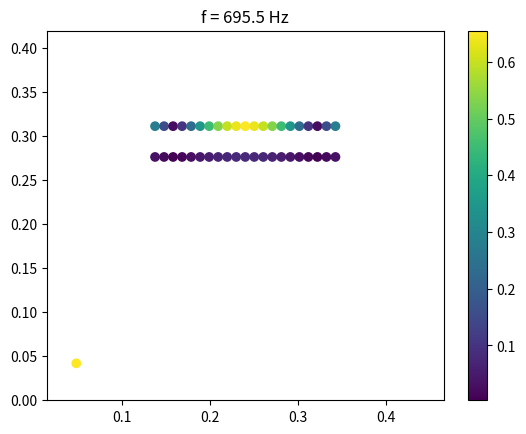

Write the Python code that produced this figure. (Note: this script raises an exception after producing the figure.)
# -*- coding: utf-8 -*-

import numpy as np
import matplotlib.pyplot as plt

# Unités SI

Lx      = 0.480
Ly      = 0.420
h       = 0.00319
rho     = 2700
eta     = 0.004
Ex      = 70e9 * (1 + 1j * eta)
Ey      = 70e9 * (1 + 1j * eta)
nuxy    = 0.3
nuyx    = 0.3
Gxy     = Ex / (2 * (1 + nuxy))

Lb      = 0.205 # Bridge length
wb      = 0.035 # Bridge width

D1 = Ex *           h**3 / (12  * (1 - nuxy * nuyx)) 
D2 = Ex * nuyx *    h**3 / (6   * (1 - nuxy * nuyx))
D3 = Ey *           h**3 / (12  * (1 - nuxy * nuyx))
D4 = Gxy * h**3 / 3

params_names = np.array(("Lx",
                        "Ly",
                        "h",
                        "rho",
                        "eta",
                        "Ex",
                        "Ey",
                        "nuxy",
                        "nuyx",
                        "Gxy",
                        "Lb",
                        "wb"))

params = np.array((Lx,
                   Ly,
                   h,
                   rho,
                   eta,
                   Ex,
                   Ey,
                   nuxy,
                   nuyx,
                   Gxy,
                   Lb,
                   wb))

Delta_x = 10e-3
Delta_y = 30e-3

f_max           = 5000
# w_max       = 2 * np.pi * f_max
kappa_max_x     = 2 * np.pi / Delta_x
kappa_max_y     = 2 * np.pi / Delta_y

xb = (Lx-Lb)/2
yb = Ly*0.7-wb/2

Nx = int(np.ceil(Lb / Delta_x))
Ny = int(np.ceil(wb / Delta_y))

x = np.linspace(0, Lb, Nx) + xb
y = np.linspace(0, wb, Ny) + yb
z = np.array((h/2))
# z = np.linspace(h/2, -h/2, 3)

Delta_x = x[1] - x[0]
Delta_y = y[1] - y[0]

X,Y,Z = np.meshgrid(x,y,z)

x = X.flatten()
y = Y.flatten()
z = Z.flatten()

x = np.insert(x, 0, Lx*0.1)
y = np.insert(y, 0, Ly*0.1)
z = np.insert(z, 0, h/2)

Nx_other = 30
Ny_other = 30

x_other = np.linspace(0, Lx, Nx_other)
y_other = np.linspace(0, Ly, Ny_other)
z_other = np.array(0)

Nz_other = z_other.size

X,Y,Z = np.meshgrid(x_other,y_other,z_other)

x_other = X.flatten()
y_other = Y.flatten()
z_other = Z.flatten()

x = np.concatenate((x,x_other))
y = np.concatenate((y,y_other))
z = np.concatenate((z,z_other))

Np = x.size

#%% Flexion

m_max   = int(np.ceil(kappa_max_x * Lx / np.pi))
n_max   = int(np.ceil(kappa_max_y * Ly / np.pi))
m, n    = np.arange(1,20), np.arange(1,20)
M, N    = np.meshgrid(m,n)
m,n     = M.flatten(), N.flatten()
wmn     = np.pi**2 * np.sqrt(1/(rho * h)) *\
    np.sqrt(D1 * m**4 / Lx**4 + 
            D3 * n**4/Ly**4 + 
            (D2 + D4) * m**2 * n**2 / (Lx**2 * Ly**2))

# idx = wmn/(2*np.pi) < f_max
# wmn = wmn[idx]
# m,n = m[idx], n[idx]

idx = wmn.argsort()
wmn = wmn[idx]
m,n = m[idx], n[idx]

fmn = wmn / (2 * np.pi)

Nm = m.size

phimnx = np.zeros((Nm, Np))
phimny = np.zeros((Nm, Np))
phimnz = np.zeros((Nm, Np))

for i in range(Nm):
    phimnz[i] = np.sin(m[i] * np.pi * x / Lx) * np.sin(n[i] * np.pi * y / Ly)
    phimnx[i] = -z * m[i] * np.pi / Lx * phimnz[i]
    phimny[i] = -z * n[i] * np.pi / Ly * phimnz[i]
    
phimn = np.sqrt(phimnx**2 + phimny**2 + phimnz**2)

mmn     = np.ones(Nm) * rho * h * 1/4 * Lx * Ly
kmn     = np.ones(Nm) * (D1*(m*np.pi/Lx)**4 + D3*(n*np.pi/Ly)**4 +
                         (D2+D4)*(m*np.pi/Lx)**2*(n*np.pi/Ly)**2) * \
                          1/4 * Lx * Ly * (1 + 1j * eta)
cmn                     = np.imag(kmn) / np.real(wmn)
kmn                     = np.real(kmn)
Fx_fact                 = np.zeros((Nm,Np))
Fy_fact                 = np.zeros((Nm,Np))
Fz_fact                 = np.zeros((Nm,Np))
Fz_fact[:,z==z.max()]   = phimnz[:,z==z.max()]

# Normalization

fact        = 1 / np.sqrt(mmn)[:,np.newaxis]

phinx       = fact * phimnx
phiny       = fact * phimny
phinz       = fact * phimnz
Fx_fact     = fact * Fx_fact
Fy_fact     = fact * Fy_fact
Fz_fact     = fact * Fz_fact

fact        = fact.flatten()

mmn         = fact**2 * mmn
kmn         = fact**2 * kmn
cmn         = fact**2 * cmn

#%% Plot box

mode    = 9
z_val   = z.max()
idx_z   = z == z_val

phimn_plot   = phimn[mode,idx_z]
x_plot      = x[idx_z]
y_plot      = y[idx_z]
# print('Plane at z/h = ' + str(z[idx_z]/h))

plt.figure()
plt.scatter(x_plot,y_plot,c=phimn_plot)
plt.axis('equal')
plt.xlim((0,Lx))
plt.ylim((0,Ly))
plt.title("f = "+ str(np.round(fmn[mode].real,1)) + " Hz")
plt.colorbar()

#%%

# for i in range(fmn.size):
#     print(m[i],'\t',n[i],' \t',np.round(fmn[i],1))
    
# %% Save modal basis

name = "Data/Plate_modal_basis_Dx_"+ f"{(np.round(Delta_x*100,3)):.3f}" +"_Dy_"+\
        f"{(np.round(Delta_y*100,3)):.3f}"+"_cm"
        
np.savez(name, x=x, y=y, z=z, wn=wmn, mn=mmn, kn=kmn, cn=cmn, phinx=phimnx, 
         phiny=phimny, phinz=phimnz, Fx_fact=Fx_fact, Fy_fact=Fy_fact, 
         Fz_fact=Fz_fact, params_names=params_names, params=params)

print("Saved as " + name)